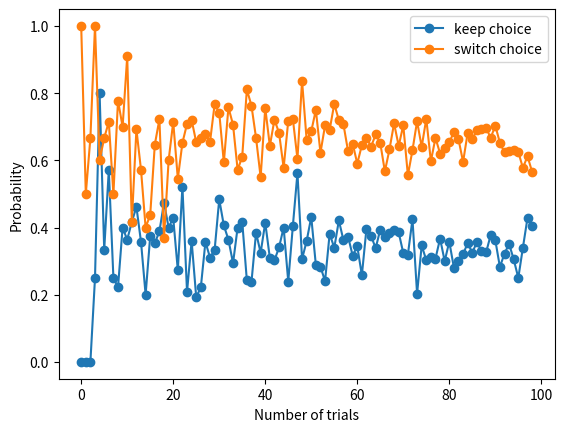

Generate this figure with matplotlib:
# -*- coding: utf-8 -*-
"""
Testing Monte Hall's paradox for three choices.
"""

import matplotlib.pyplot as plt
import random
import numpy as np
import sys

def keep_choice(trials,basket_size):
    hist = []
    for i in range(trials):
        baskets = np.zeros((1,basket_size))#make baskets
        baskets[:,random.randint(0,basket_size-1)] = 1#plant gold bullion
        if baskets[:,random.randint(0,basket_size-1)] == True:#pick basket and record win/loss
            hist.append(1)
        else:
            hist.append(0)
    prob = np.sum(np.asarray(hist))/trials
    return prob
    
def switch_choice(trials,basket_size):
    hist = []
    for i in range(trials):
        baskets = np.zeros((1,basket_size))#make baskets
        baskets[:,random.randint(0,basket_size-1)] = 1#plant gold bullion
        pick = random.randint(0,basket_size-1) #pick basket
        
        snakes = 0#Track number of snakes revealed.
        snakes_coord = []#Track indices of revealed snakes.
        for i in range(basket_size):#Revealing N-2 snakes
            if i != pick and baskets[:,i] == False:#Ensure we skip our first choice and the bullion.
                snakes_coord.append(i)
                snakes+=1
            if snakes  == basket_size-2:#Break the loop when we unconvered enough snakes.
                break
        snakes_coord.append(pick)#We will switch our first choice anyway. Therefore we assume it has a snake.
        
        for i in range(basket_size):#Switching choice.
            if i in snakes_coord:
                continue
            else:
                pick = i
                
        if baskets[:,pick] == True:#open basket and record win/loss
            hist.append(1)
        else:
            hist.append(0)
    prob = np.sum(np.asarray(hist))/trials
    return prob#Record outcome
        
'''
Program Begins Here
'''           


prob_stay = []
prob_switch = []

trials = range(99)#Indicate number of trials.
baskets = 3#Indicate number of baskets.

for i in trials:
    prob_stay.append(keep_choice(i+1,baskets))
    prob_switch.append(switch_choice(i+1,baskets))


plt.plot(trials,prob_stay,marker="o",label='keep choice')
plt.plot(trials,prob_switch,marker="o",label='switch choice')
plt.xlabel('Number of trials')
plt.ylabel('Probability')
plt.legend()
plt.show()